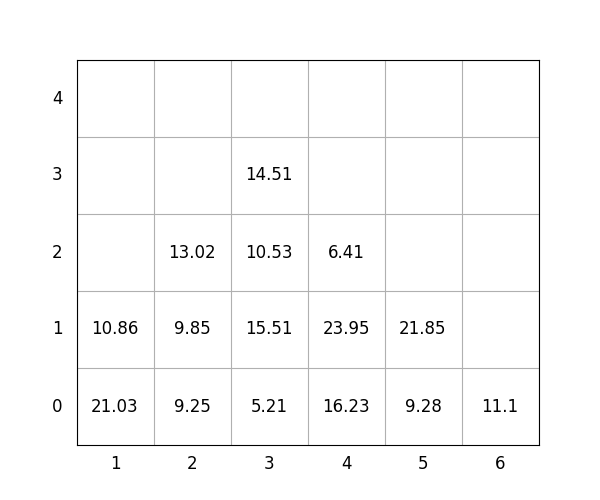

Data behind this chart, as committed beside it:
idx, loc_x, loc_y, loc_z, weight, group, score, seq, reloc, size(ft)
1, 2, 0, 0, 9.25, 1, 109.2, 1, 0, 20
2, 1, 0, 0, 21.03, 1, 121, 2, 0, 20
3, 6, 0, 0, 11.1, 3, 311.1, 3, 0, 20
4, 5, 0, 0, 9.28, 0, 9.28, 4, 0, 20
5, 5, 0, 1, 21.85, 0, 21.85, 5, 0, 20
6, 4, 0, 0, 16.23, 1, 116.2, 6, 0, 20
7, 3, 0, 0, 5.21, 0, 5.21, 7, 0, 20
8, 3, 0, 1, 15.51, 0, 15.51, 8, 0, 20
9, 3, 0, 2, 10.53, 1, 110.5, 9, 0, 20
10, 3, 0, 3, 14.51, 2, 214.5, 10, 0, 20
11, 2, 0, 1, 9.85, 1, 109.8, 11, 0, 20
12, 2, 0, 2, 13.02, 3, 313, 12, 0, 20
13, 1, 0, 1, 10.86, 3, 310.9, 13, 0, 20
14, 4, 0, 1, 23.95, 2, 223.9, 14, 0, 20
15, 4, 0, 2, 6.41, 3, 306.4, 15, 0, 20
